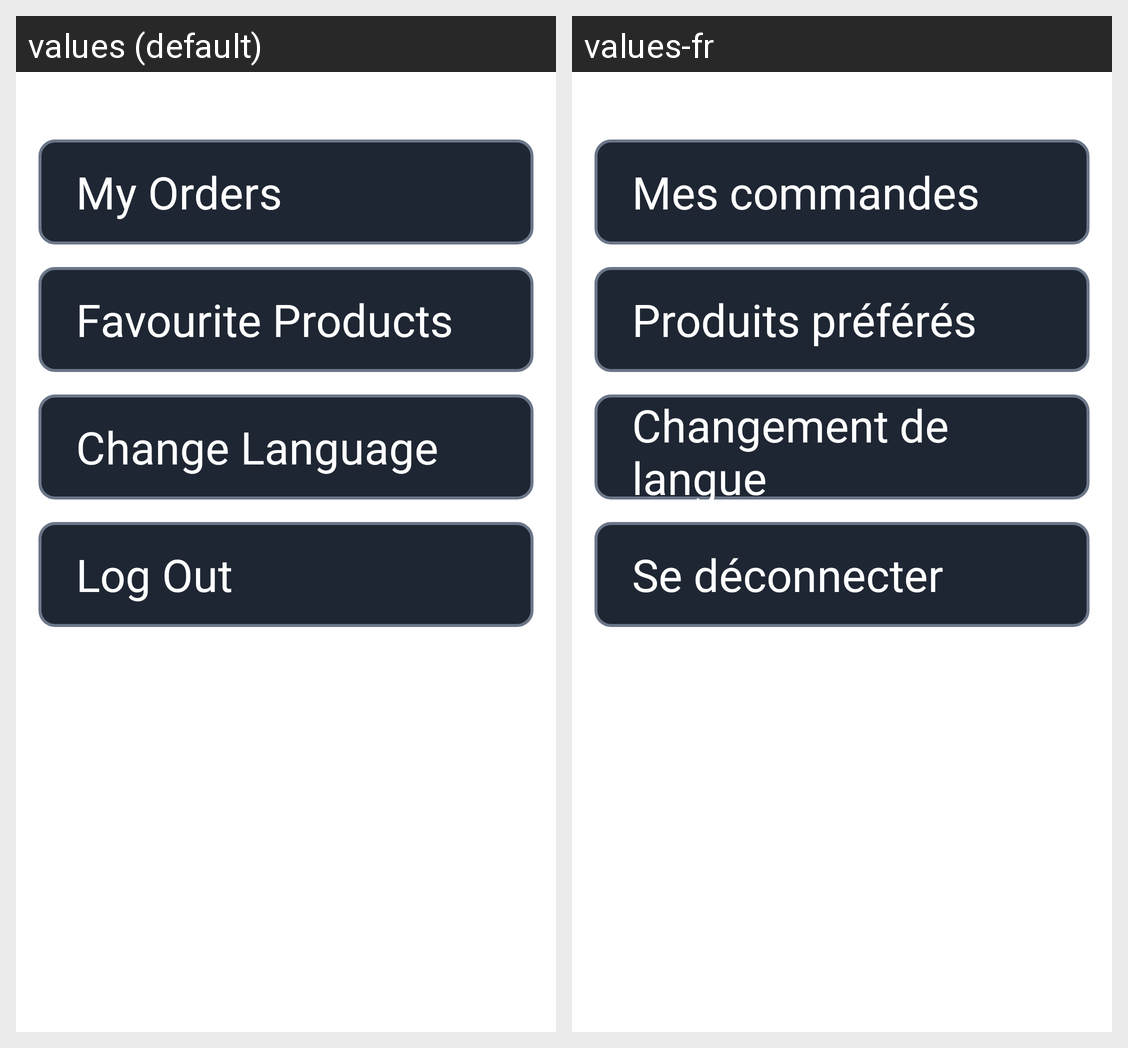

For this localized Android screen grid, give each drawn string resource with its value in every locale shown.
Android screen res/layout/fragment_user_menu.xml rendered under 2 locales, left to right: values (default), values-fr. Device: Nexus 5 (rendered at 1080×1920; each locale shown at half size, 540×960, under a caption strip naming it); theme Theme.QualityFurnishings.
Strings drawn on this screen, with the default value and each locale's value (text and hints the layout hard-codes, and strings that could not be matched under every locale, appear in the picture but are not listed):

myOrders
  values: My Orders
  values-fr: Mes commandes

favouriteProducts
  values: Favourite Products
  values-fr: Produits préférés

languageChange
  values: Change Language
  values-fr: Changement de langue

logout
  values: Log Out
  values-fr: Se déconnecter
